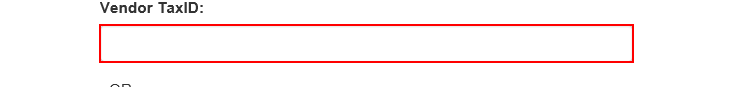
Workflow: DoOnVendor

Step 1: type [in_TaxID] into the text box in window 'ACME System 1 - Vendors - Search'

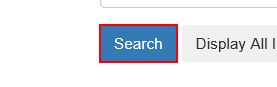
Step 2: click on the button in window 'ACME System 1 - Vendors - Search'

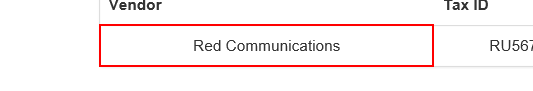
Step 3: get-text from the table cell in window 'ACME System 1 - Vendors - Search Results'

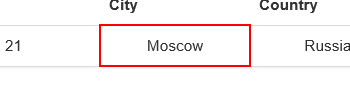
Step 4: get-text from the table cell in window 'ACME System 1 - Vendors - Search Results'

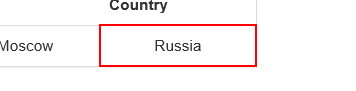
Step 5: get-text from the table cell in window 'ACME System 1 - Vendors - Search Results'

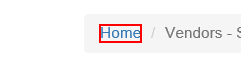
Step 6: click on the link 'Home' in window 'ACME System 1 - Vendors - Search Results'